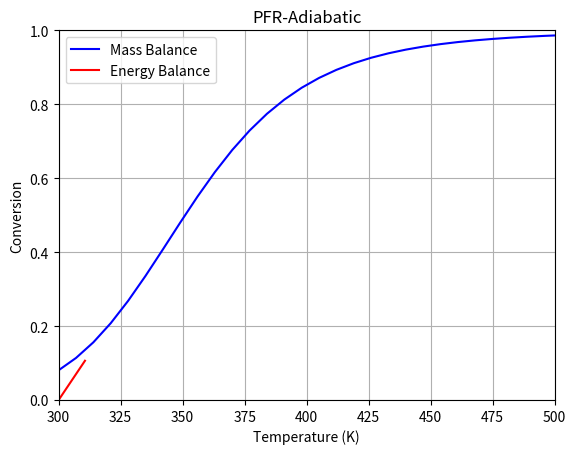

Generate this figure with matplotlib:
# Script for handling PFR Conversion v. Temperature for an Adiabatic Reactor
#   Takes in:
#       - Lower Temperature Bound
#       - Upper Temperature Bound
#       - Heat of Formation of A
#       - Heat of Formation of B
#       - Heat of Formation of C
#       - Specific Heat of A
#       - Specific Heat of B
#       - Specific Heat of C
#   All other variables are assumed constant
#   Activation energies assumed to be for simplicity's sake

# Example from HW8Q5A
#    Elementary Liquid Phase Reaction (300 K)
#    A + B -> C
#    rate = 0.01*cA*cB

# Importing different libraries
# Library for solving ODEs
import scipy.integrate as integrator
# Library for plotting functions and (in our case) points
import matplotlib.pyplot as plt
# Library for math function
import math


# Variable inputs for the user to alter
# Initial Temperature - K
Tstart = 300
# Final temperature - K
Tend = 500
# Constants for A
#   Heat of formation of A - (cal/mol)
delta_H_A = -12000
#   Specfic heat of A - (cal/mol)
cp_A = 10
# Constants for B
#   Heat of formation of B - (cal/mol)
delta_H_B = -12000
#   Specific heat of B - (cal/mol)
cp_B = 10
# Constants for C
#   Heat of formation of C - (cal/mol)
delta_H_C = -26000


# Permanent Constants
# Forward Activation Energy - cal/mol
Ea_f = 10000
# Temperature for original k values - K
T0 = 300
# Rate Constant at T0 K - (m^3/mol.s)
k_f0 = 0.00001  # 0.01 L/mol.s
# Total Concentration - (mol/m^3)
c_T0 = 100  # 0.1 M
# Volume of the reactor - m^3
Volume = 0.350  # 350 L
# Initial Volumetric Flowrate - (m^3/s)
volumetric_flowrate = 0.002  # 2 L/s
# Gas Constant - cal/(mol.K)
R = 1.9872
# Number of elements to plot
num = 101


# Values that are calculated from parameters
# Total heat of reaction - Must be greater than 0
delta_H_r = delta_H_C - delta_H_A - delta_H_B
# Initial Concentrations
c_A0 = 0.5 * c_T0
c_B0 = 0.5 * c_T0
# Initial molar flowrates - mol/min
#   Molar flowrate of A
F_A0 = volumetric_flowrate*c_A0
#   Molar flowrate of B
F_B0 = volumetric_flowrate*c_B0
# Summing all the values of FiCpi for adiabatic calculations
sum_flow_times_cp = F_A0*cp_A + F_B0*cp_B


# Mass Balance Vectors
x_MB = [0.08045967230923323, 0.11368444243627998, 0.15600935689218873,
        0.20771623718161963, 0.2681196117262344, 0.3354575723638639,
        0.4070564068456185, 0.4797568623730684, 0.550449734538522,
        0.6165835240248068, 0.6764140097677648, 0.7290630758164341,
        0.7743775246592527, 0.8127238972063486, 0.8447711283642184,
        0.8713220272686043, 0.8931955805796422, 0.9111582581661439,
        0.9258902079303606, 0.9379743488367766, 0.9478991053019636,
        0.9560671513644587, 0.9628073857574667, 0.9683865681482834,
        0.9730203118843082, 0.9768825690707172, 0.9801136741804058,
        0.9828268848924269, 0.9851137848486439, 0.9870485593926572,
        0.9886914881404599, 0.9900916870067213, 0.9912892737358192,
        0.9923171324379488, 0.9932023302656353, 0.9939671943622123,
        0.9946302123305929, 0.9952067425388198, 0.9957095925832111,
        0.9961494766002983, 0.9965353763792126, 0.9968748539393948,
        0.9971743015432607, 0.9974391260944999, 0.9976739214507543,
        0.9978826047294184, 0.9980685178626433, 0.9982345274530088,
        0.9983830963871354, 0.9985163437110492, 0.9986360994966951,
        0.9987439510645615, 0.9988412729587093, 0.9989292619355711,
        0.9990089608615016, 0.9990812816971187, 0.9991470224041866,
        0.9992068835111425, 0.9992614823906162, 0.9993113614747238,
        0.9993570001681219, 0.9993988223166661, 0.9994372041958446,
        0.999472480083689, 0.9995049464436503, 0.9995348679981927,
        0.9995624809543933, 0.9995879963721499, 0.9996116036899696,
        0.9996334723555409, 0.9996537547106384, 0.9996725875936605,
        0.9996900949271654, 0.9997063880070701, 0.999721567426173,
        0.99973572446564, 0.9997489413339075, 0.9997612932741657,
        0.9997728478773129, 0.9997836672924498, 0.999793807656993,
        0.999803320590541, 0.9998122524893311, 0.9998206464572896,
        0.9998285416241495, 0.9998359739541977, 0.9998429760489136,
        0.9998495783184937, 0.9998558083328757, 0.9998616916931382,
        0.999867251755885, 0.9998725101790337, 0.999877487018482,
        0.9998822004393851, 0.9998866676516436, 0.9998909042848342,
        0.999894924931038, 0.9998987430545454, 0.9999023711544766,
        0.9999058208379039, 0.9999091028756951]

T_MB = [300,  307,  314,  321,  328,  335,  342,  349,  356,  363,  370,  377,
        384,  391,  398,  405,  412,  419,  426,  433,  440,  447,  454,  461,
        468,  475,  482,  489,  496,  503,  510,  517,  524,  531,  538,  545,
        552,  559,  566,  573,  580,  587,  594,  601,  608,  615,  622,  629,
        636,  643,  650,  657,  664,  671,  678,  685,  692,  699,  706,  713,
        720,  727,  734,  741,  748,  755,  762,  769,  776,  783,  790,  797,
        804,  811,  818,  825,  832,  839,  846,  853,  860,  867,  874,  881,
        888,  895,  902,  909,  916,  923,  930,  937,  944,  951,  958,  965,
        972,  979,  986,  993, 1000, ]

# ODE function for changing flow rates


def EnergyBalance(Volume, F):
    """Function to be used in an odesolver

    Parameters
    ----------
    Volume : float
        Value used by the odesolver.  Akin to "t" in normal context and usage.
        Represents the slice of volume of the PFR 
    F : (float, float, float, float, float)
        Tuple of three objects representing the current values of:
        (the flowrate of A, the flowrate of B, the flowrate of R, Temperature, 
        volumetric flowrate)

    Returns
    -------
    list(float)
        A list of floats that represent the change in the flowrates of the 
        different species per volume in the form:
            [dF_A/dV, dF_B/dV, dT/dV, dv]
    """

    # Unpacking the next iteration of values
    F_A, F_B, T, v = F
    # Concentration of A
    c_A = F_A/v
    # Concentration of B
    c_B = F_B/v

    # Getting the forward reaction rate constant
    k_f = k_f0 * math.exp((Ea_f/R)*((1/T0) - (1/T)))

    # Rate at this particular point in the volume
    r = k_f*c_A*c_B

    # List of differentials to be returned
    dFdV = [-r, -r, -r*delta_H_r/sum_flow_times_cp, 0]
    return dFdV


# Vector spanning from 0 to the volume given
volume_span = [0, Volume]
# The initial conditions to be fed into the ODE Solver
initial_conditions = [F_A0, F_B0, T0, volumetric_flowrate]

# Using integrate.solve_ivp to solve the energy balance equations
solution = integrator.solve_ivp(
    EnergyBalance, volume_span, initial_conditions, method='BDF')

# Pulling out the flowrate of B
F_A0_arr = solution.y[0]
# Pulling out the temperature vector
T_EB = solution.y[2]

# Calculating the conversion vector
x_EB = 1 - F_A0_arr/F_A0_arr[0]

# Graphing stuff
# Conversion as a function of spacetime
plt.plot(T_MB, x_MB, 'b', label='Mass Balance')
plt.plot(T_EB, x_EB, 'r', label='Energy Balance')
plt.legend(loc='best')
plt.xlim(Tstart, Tend)
plt.xlabel('Temperature (K)')
plt.ylim(0, 1)
plt.ylabel('Conversion')
plt.title('PFR-Adiabatic')
plt.grid()
plt.show()
